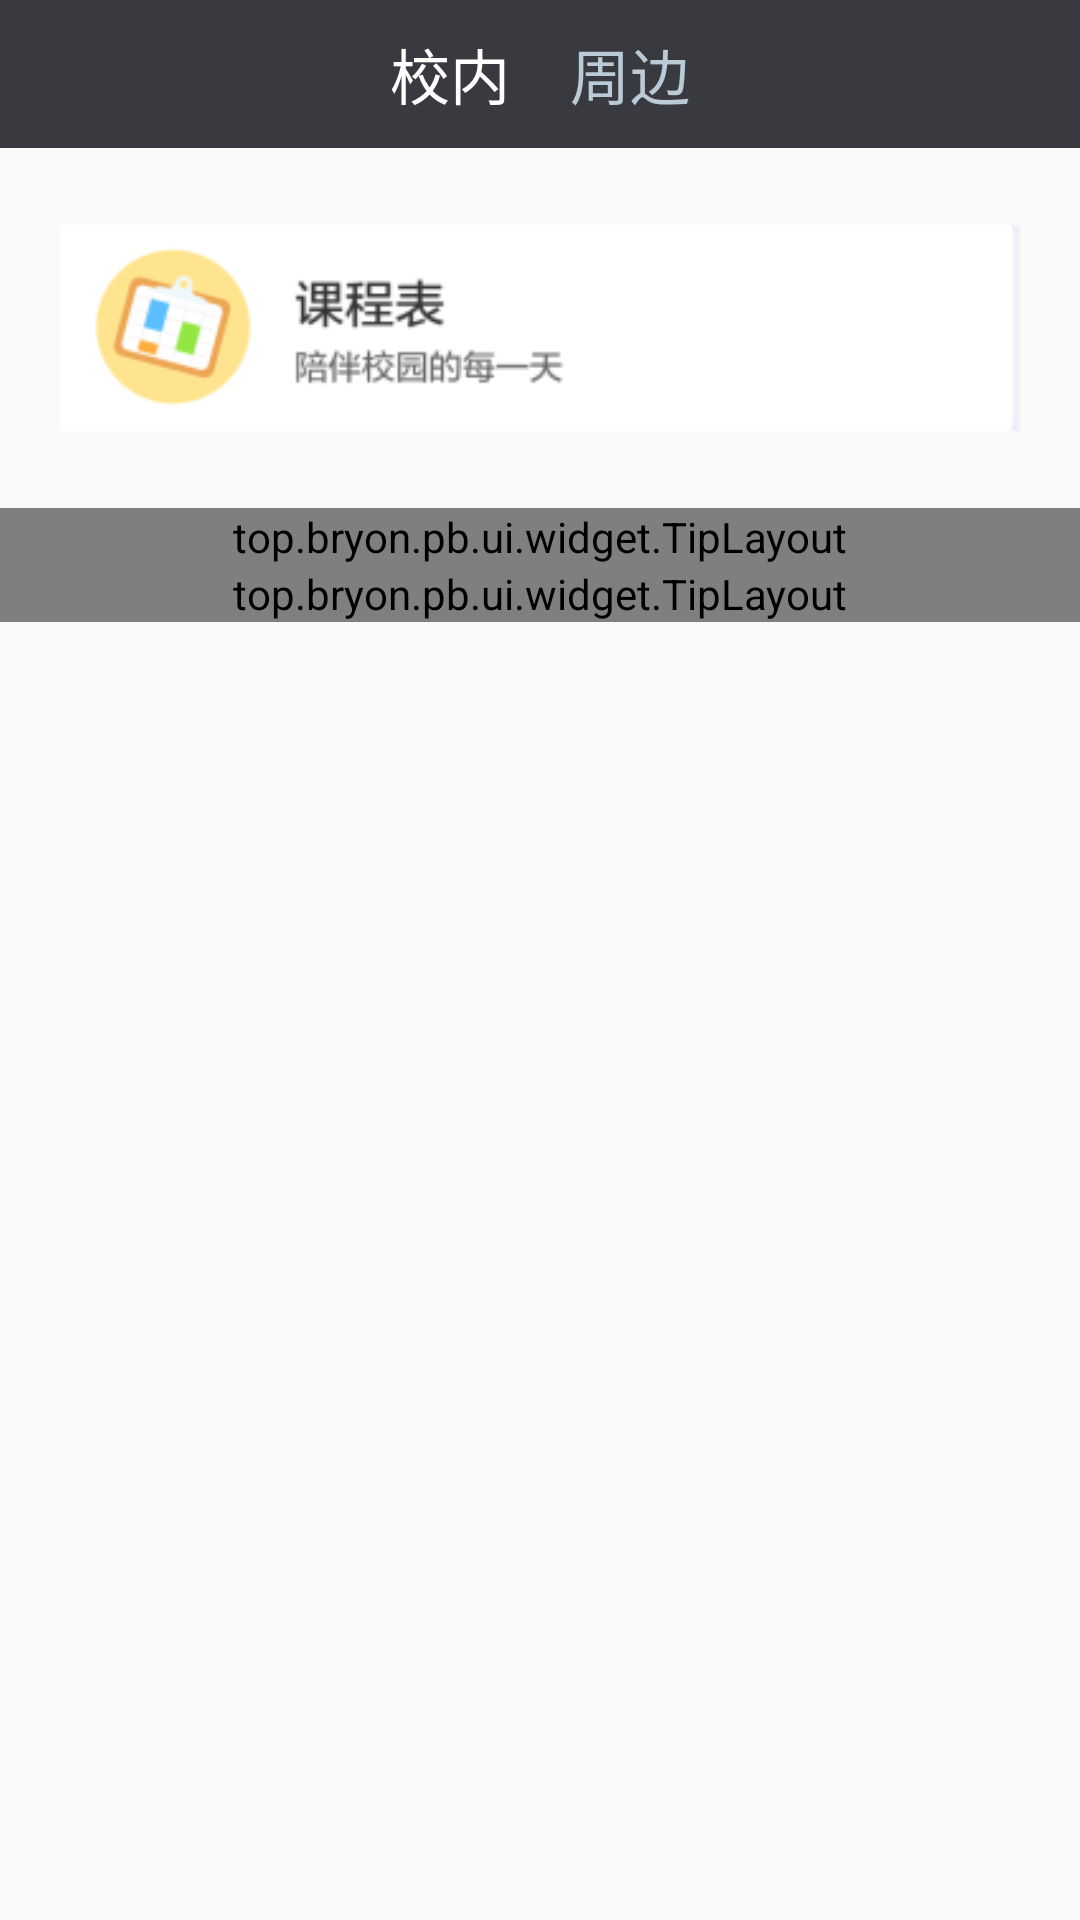

Reconstruct the res/layout file that produces this screen, plus the resources it refers to.
<!-- AndroidManifest.xml: application theme AppTheme -->
<!-- res/layout/fragment_school.xml -->
<?xml version="1.0" encoding="utf-8"?>
<RelativeLayout xmlns:android="http://schemas.android.com/apk/res/android"
    android:layout_width="match_parent"
    android:layout_height="match_parent">

    <LinearLayout
        android:id="@+id/lv_tabs"
        android:layout_width="match_parent"
        android:layout_height="wrap_content"
        android:layout_alignParentTop="true"
        android:background="@color/black_light"
        android:gravity="center"
        android:orientation="horizontal"
        android:padding="10dp">

        <TextView
            android:id="@+id/tv_inner_school"
            android:layout_width="wrap_content"
            android:layout_height="wrap_content"
            android:text="@string/inner_school"
            android:textColor="@color/white"
            android:textSize="20sp" />

        <TextView
            android:id="@+id/tv_outside_school"
            android:layout_width="wrap_content"
            android:layout_height="wrap_content"
            android:layout_marginLeft="20dp"
            android:text="@string/outside_school"
            android:textColor="@color/blue_gray"
            android:textSize="20sp" />
    </LinearLayout>

    <LinearLayout
        android:id="@+id/lv_inner_school"
        android:layout_width="match_parent"
        android:layout_height="match_parent"
        android:layout_below="@+id/lv_tabs"
        android:orientation="vertical"
        android:visibility="visible">

        <ImageView
            android:id="@+id/iv_sylabbus"
            android:layout_width="match_parent"
            android:layout_height="100dp"
            android:layout_marginBottom="10dp"
            android:layout_marginLeft="20dp"
            android:layout_marginRight="20dp"
            android:layout_marginTop="10dp"
            android:src="@drawable/sylabbus" />

        <top.bryon.pb.ui.widget.TipLayout
            android:id="@+id/tl_notify"
            android:layout_width="match_parent"
            android:layout_height="wrap_content" />

        <top.bryon.pb.ui.widget.TipLayout
            android:id="@+id/tl_subscribe"
            android:layout_width="match_parent"
            android:layout_height="wrap_content" />

    </LinearLayout>

    <LinearLayout
        android:id="@+id/lv_outside_school"
        android:layout_width="match_parent"
        android:layout_height="match_parent"
        android:layout_below="@id/lv_tabs"
        android:orientation="vertical"
        android:visibility="gone">

        <android.support.v7.widget.RecyclerView
            android:id="@+id/rv_category"
            android:layout_width="match_parent"
            android:layout_height="wrap_content" />

        <top.bryon.pb.ui.widget.TipLayout
            android:id="@+id/tl_recommend"
            android:layout_width="match_parent"
            android:layout_height="wrap_content" />

        <top.bryon.pb.ui.widget.TipLayout
            android:id="@+id/tl_hot"
            android:layout_width="match_parent"
            android:layout_height="wrap_content" />

    </LinearLayout>

</RelativeLayout>
<!-- resources referenced by this layout -->
<resources>
  <color name="black_light">#393A3F</color>
  <color name="blue_gray">#BACAD7</color>
  <color name="white">#FFFFFFFF</color>
  <!-- drawable sylabbus: png bitmap (drawable-hdpi, 9000 bytes) -->
  <string name="inner_school">校内</string>
  <string name="outside_school">周边</string>
  <style name="AppTheme" parent="Theme.AppCompat.Light.DarkActionBar">
          
          <item name="colorPrimary">@color/colorPrimary</item>
          <item name="colorPrimaryDark">@color/colorPrimaryDark</item>
          <item name="colorAccent">@color/colorAccent</item>
      </style>
  <color name="colorPrimary">#3F51B5</color>
  <color name="colorPrimaryDark">#303F9F</color>
  <color name="colorAccent">#FF4081</color>
</resources>
